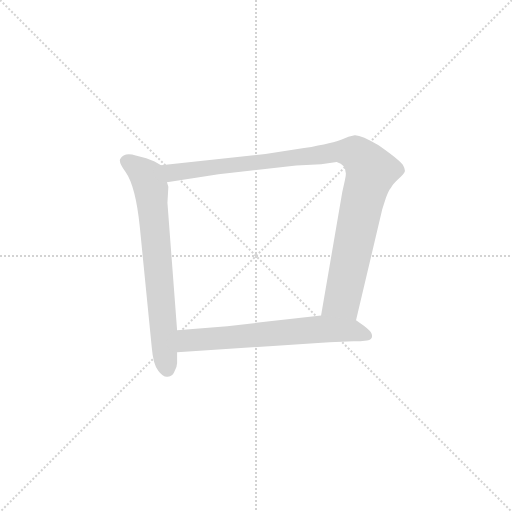
t = 0.00 s
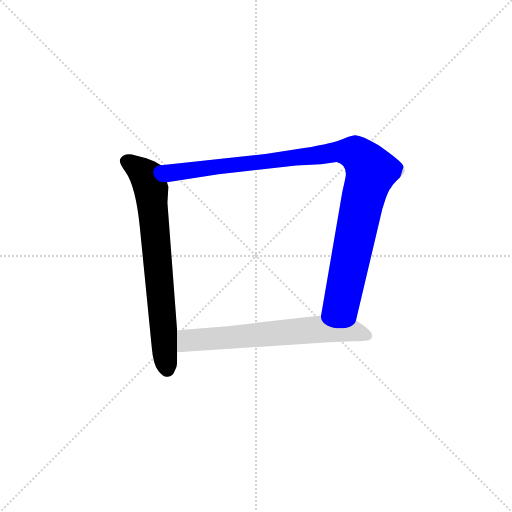
t = 1.96 s
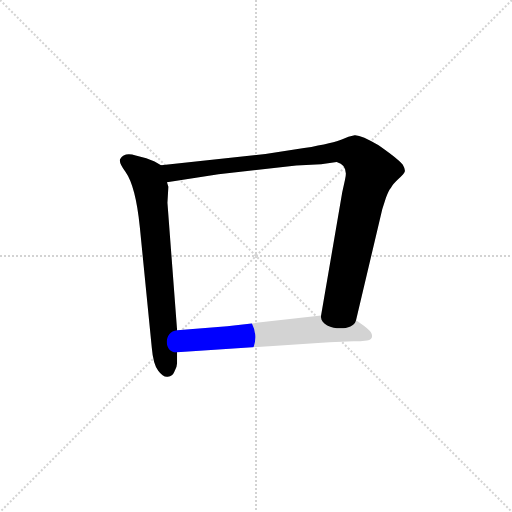
t = 2.16 s
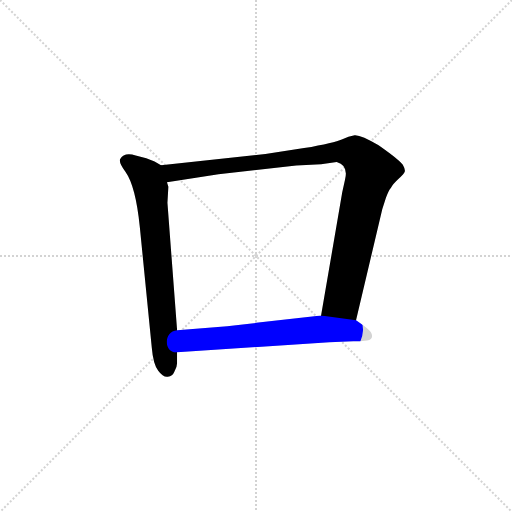
t = 2.35 s
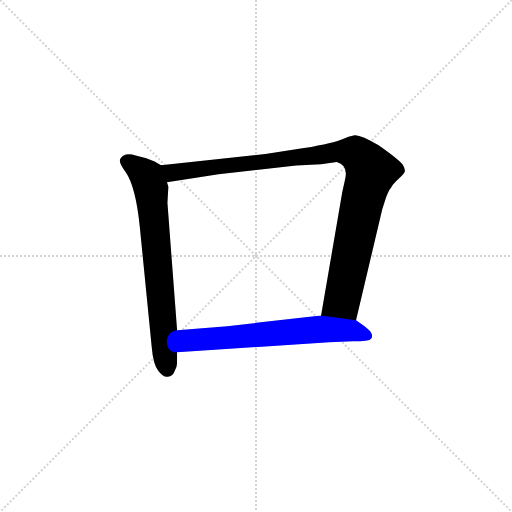
t = 2.54 s
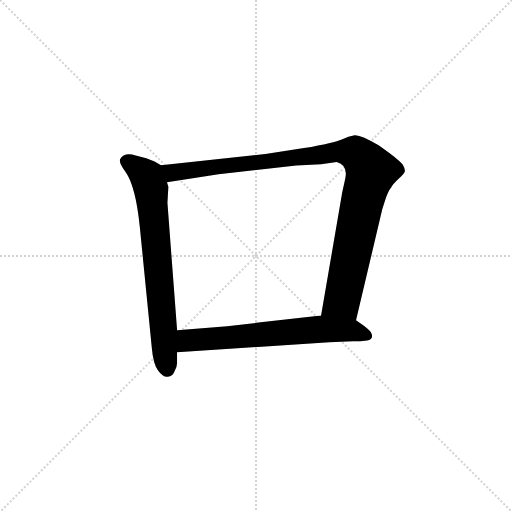
t = 3.08 s

The animated SVG that drew these frames (rendered in a browser with its animation timeline set to each time). Animation: 3 CSS @keyframes rules; one cycle of 3.08 s.

<svg version="1.1" viewBox="0 0 1024 1024" xmlns="http://www.w3.org/2000/svg">
  <g stroke="lightgray" stroke-dasharray="1,1" stroke-width="1" transform="scale(4, 4)">
    <line x1="0" y1="0" x2="256" y2="256"></line>
    <line x1="256" y1="0" x2="0" y2="256"></line>
    <line x1="128" y1="0" x2="128" y2="256"></line>
    <line x1="0" y1="128" x2="256" y2="128"></line>
  </g>
  <g transform="scale(0.92, -0.92) translate(60, -850)">
    <style type="text/css">
      
        @keyframes keyframes0 {
          from {
            stroke: blue;
            stroke-dashoffset: 735;
            stroke-width: 128;
          }
          71% {
            animation-timing-function: step-end;
            stroke: blue;
            stroke-dashoffset: 0;
            stroke-width: 128;
          }
          to {
            stroke: black;
            stroke-width: 1024;
          }
        }
        #make-me-a-hanzi-animation-0 {
          animation: keyframes0 0.84814453125s both;
          animation-delay: 0s;
          animation-timing-function: linear;
        }
      
        @keyframes keyframes1 {
          from {
            stroke: blue;
            stroke-dashoffset: 1062;
            stroke-width: 128;
          }
          78% {
            animation-timing-function: step-end;
            stroke: blue;
            stroke-dashoffset: 0;
            stroke-width: 128;
          }
          to {
            stroke: black;
            stroke-width: 1024;
          }
        }
        #make-me-a-hanzi-animation-1 {
          animation: keyframes1 1.1142578125s both;
          animation-delay: 0.84814453125s;
          animation-timing-function: linear;
        }
      
        @keyframes keyframes2 {
          from {
            stroke: blue;
            stroke-dashoffset: 674;
            stroke-width: 128;
          }
          69% {
            animation-timing-function: step-end;
            stroke: blue;
            stroke-dashoffset: 0;
            stroke-width: 128;
          }
          to {
            stroke: black;
            stroke-width: 1024;
          }
        }
        #make-me-a-hanzi-animation-2 {
          animation: keyframes2 0.7985026041666666s both;
          animation-delay: 1.96240234375s;
          animation-timing-function: linear;
        }
      
    </style>
    
      <path d="M 290 491 L 276 499 L 258 506 L 235 512 Q 210 520 201 504 Q 198 496 213 476 Q 235 445 244 356 L 270 94 Q 273 58 284 44 Q 295 29 305 31 Q 315 32 319 42 Q 325 52 325 61 L 325 84 L 325 132 L 304 409 L 306 444 L 303 454 C 298 484 298 487 290 491 Z" fill="lightgray"></path>
    
      <path d="M 714 154 L 771 395 L 779 420 Q 785 437 790 442 Q 794 450 806 461 Q 819 472 820 477 Q 821 482 817 489 Q 813 499 763 534 Q 725 557 711 556 Q 698 554 683 547 Q 668 540 601 528 L 517 515 L 290 491 C 260 488 273 449 303 454 L 415 471 L 584 490 L 638 493 L 672 498 Q 698 491 690 459 L 684 432 L 638 164 C 633 134 707 125 714 154 Z" fill="lightgray"></path>
    
      <path d="M 656 106 L 708 108 Q 724 108 738 110 Q 752 112 748 124 Q 747 130 731 142 L 714 154 L 638 164 L 434 141 L 325 132 C 295 130 295 82 325 84 L 656 106 Z" fill="lightgray"></path>
    
    
      <clipPath id="make-me-a-hanzi-clip-0">
        <path d="M 290 491 L 276 499 L 258 506 L 235 512 Q 210 520 201 504 Q 198 496 213 476 Q 235 445 244 356 L 270 94 Q 273 58 284 44 Q 295 29 305 31 Q 315 32 319 42 Q 325 52 325 61 L 325 84 L 325 132 L 304 409 L 306 444 L 303 454 C 298 484 298 487 290 491 Z"></path>
      </clipPath>
      <path clip-path="url(#make-me-a-hanzi-clip-0)" d="M 213 500 L 259 466 L 268 439 L 304 47" fill="none" id="make-me-a-hanzi-animation-0" stroke-dasharray="607 1214" stroke-linecap="round"></path>
    
      <clipPath id="make-me-a-hanzi-clip-1">
        <path d="M 714 154 L 771 395 L 779 420 Q 785 437 790 442 Q 794 450 806 461 Q 819 472 820 477 Q 821 482 817 489 Q 813 499 763 534 Q 725 557 711 556 Q 698 554 683 547 Q 668 540 601 528 L 517 515 L 290 491 C 260 488 273 449 303 454 L 415 471 L 584 490 L 638 493 L 672 498 Q 698 491 690 459 L 684 432 L 638 164 C 633 134 707 125 714 154 Z"></path>
      </clipPath>
      <path clip-path="url(#make-me-a-hanzi-clip-1)" d="M 298 487 L 321 475 L 666 520 L 702 520 L 721 511 L 747 477 L 728 415 L 684 198 L 647 171" fill="none" id="make-me-a-hanzi-animation-1" stroke-dasharray="934 1868" stroke-linecap="round"></path>
    
      <clipPath id="make-me-a-hanzi-clip-2">
        <path d="M 656 106 L 708 108 Q 724 108 738 110 Q 752 112 748 124 Q 747 130 731 142 L 714 154 L 638 164 L 434 141 L 325 132 C 295 130 295 82 325 84 L 656 106 Z"></path>
      </clipPath>
      <path clip-path="url(#make-me-a-hanzi-clip-2)" d="M 333 90 L 350 110 L 642 135 L 705 132 L 739 120" fill="none" id="make-me-a-hanzi-animation-2" stroke-dasharray="546 1092" stroke-linecap="round"></path>
    
  </g>
</svg>
